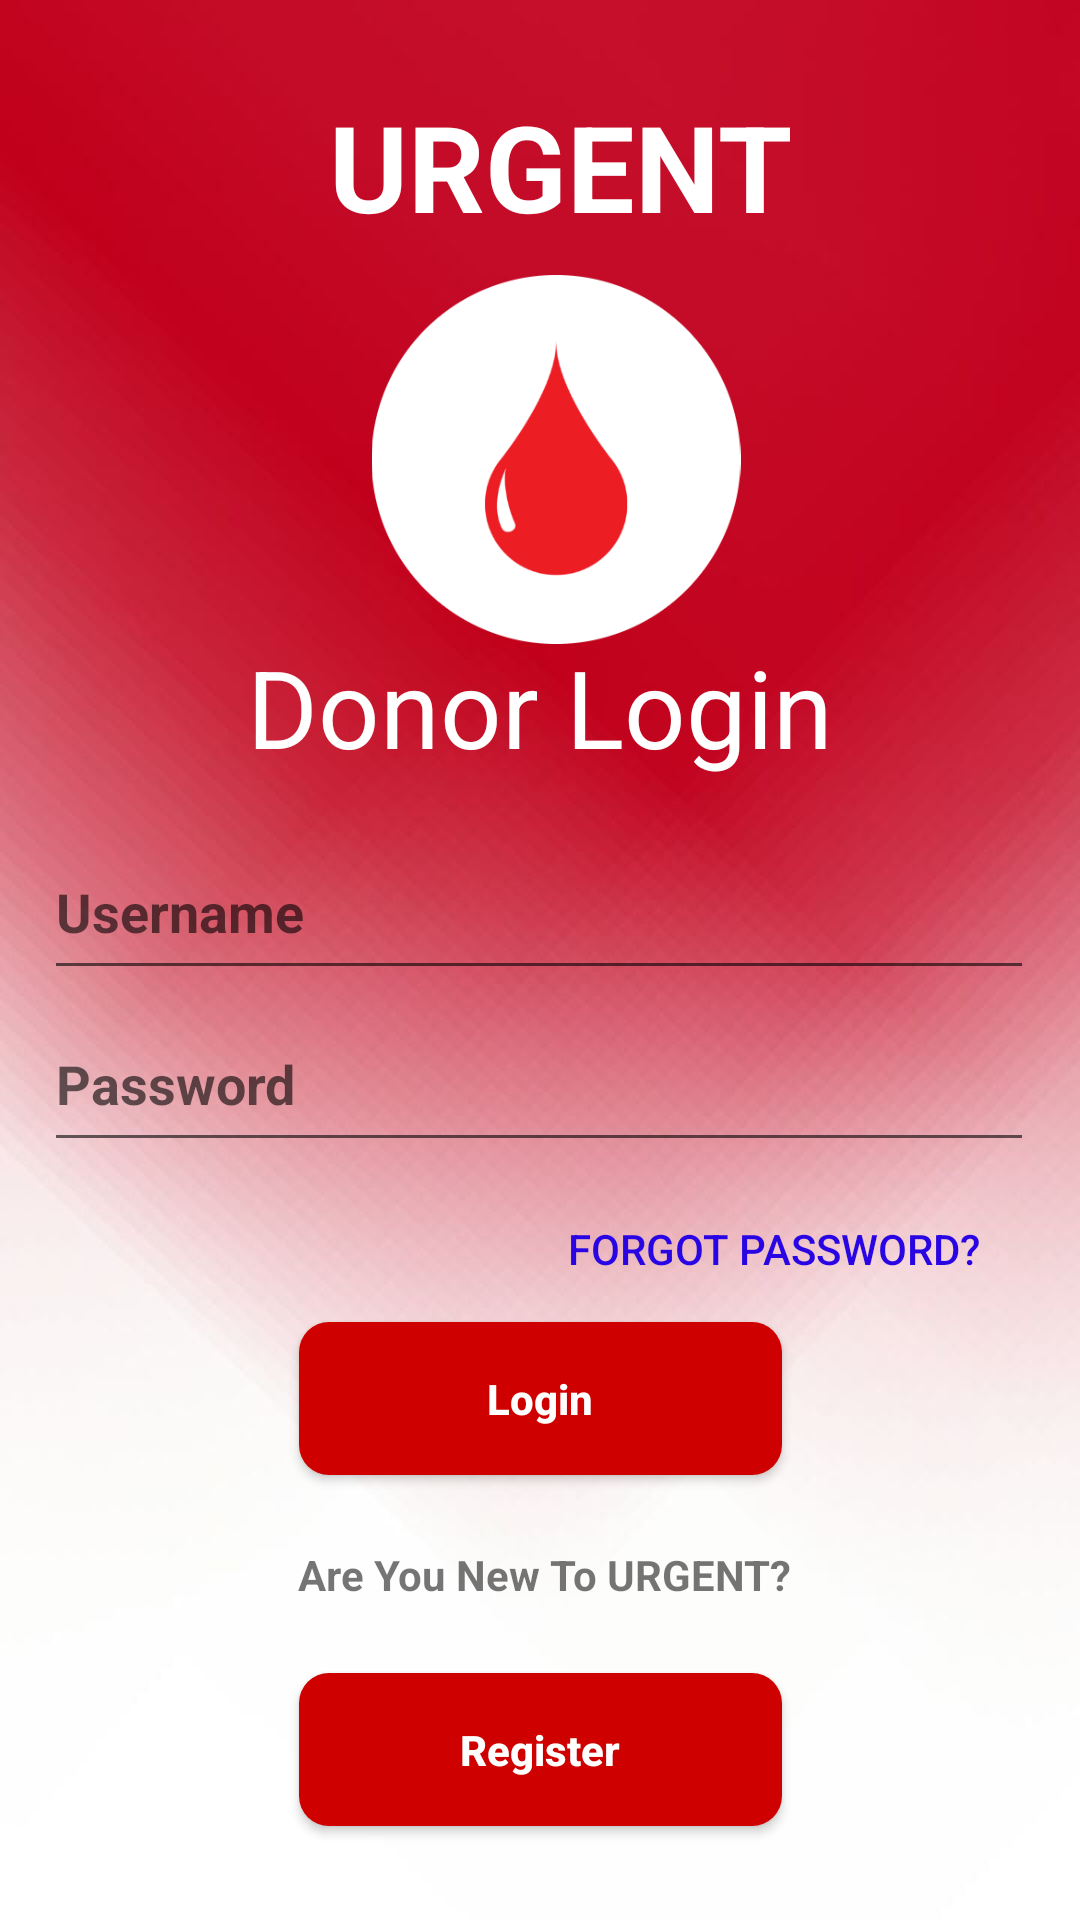

Android layout source for this screen:
<!-- AndroidManifest.xml: application theme Theme.Urgent -->
<!-- res/layout/activity_login.xml -->
<?xml version="1.0" encoding="utf-8"?>
<androidx.constraintlayout.widget.ConstraintLayout xmlns:android="http://schemas.android.com/apk/res/android"
    xmlns:app="http://schemas.android.com/apk/res-auto"
    xmlns:tools="http://schemas.android.com/tools"
    android:layout_width="match_parent"
    android:layout_height="match_parent"
    android:background="@drawable/background"
    tools:context=".login">

    <ImageView
        android:id="@+id/imageView16"
        android:layout_width="142dp"
        android:layout_height="123dp"
        app:layout_constraintBottom_toBottomOf="parent"
        app:layout_constraintEnd_toEndOf="parent"
        app:layout_constraintHorizontal_bias="0.524"
        app:layout_constraintStart_toStartOf="parent"
        app:layout_constraintTop_toTopOf="parent"
        app:layout_constraintVertical_bias="0.177"
        app:srcCompat="@drawable/main_logo" />

    <TextView
        android:id="@+id/textView"
        android:layout_width="181dp"
        android:layout_height="58dp"
        android:text="URGENT"
        android:textColor="#FFFFFF"
        android:textSize="40sp"
        android:textStyle="bold"
        app:layout_constraintBottom_toBottomOf="parent"
        app:layout_constraintEnd_toEndOf="parent"
        app:layout_constraintHorizontal_bias="0.613"
        app:layout_constraintStart_toStartOf="parent"
        app:layout_constraintTop_toTopOf="parent"
        app:layout_constraintVertical_bias="0.049" />

    <TextView
        android:id="@+id/textView2"
        android:layout_width="wrap_content"
        android:layout_height="wrap_content"
        android:text="Donor Login"
        android:textColor="#FFFFFF"
        android:textSize="36sp"
        app:layout_constraintBottom_toBottomOf="parent"
        app:layout_constraintEnd_toEndOf="parent"
        app:layout_constraintStart_toStartOf="parent"
        app:layout_constraintTop_toTopOf="parent"
        app:layout_constraintVertical_bias="0.357" />

    <Button
        android:id="@+id/donorLoginButton"
        android:layout_width="161dp"
        android:layout_height="51dp"
        android:background="@drawable/round_button"
        android:text="Login"
        android:textAllCaps="false"
        android:textColor="#FFFFFF"
        android:textStyle="bold"
        app:layout_constraintBottom_toBottomOf="parent"
        app:layout_constraintEnd_toEndOf="parent"
        app:layout_constraintStart_toStartOf="parent"
        app:layout_constraintTop_toTopOf="parent"
        app:layout_constraintVertical_bias="0.748" />

    <Button
        android:id="@+id/donorRegisterButton"
        android:layout_width="161dp"
        android:layout_height="51dp"
        android:background="@drawable/round_button"
        android:text="Register"
        android:onClick="goToDonorRegistration"
        android:textAllCaps="false"
        android:textColor="#FFFFFF"
        android:textStyle="bold"
        app:layout_constraintBottom_toBottomOf="parent"
        app:layout_constraintEnd_toEndOf="parent"
        app:layout_constraintStart_toStartOf="parent"
        app:layout_constraintTop_toTopOf="parent"
        app:layout_constraintVertical_bias="0.947" />

    <com.google.android.material.textfield.TextInputEditText
        android:id="@+id/donorLoginUsername"
        android:layout_width="330dp"
        android:layout_height="55dp"
        android:hint="Username"
        android:textStyle="bold"
        app:layout_constraintBottom_toBottomOf="parent"
        app:layout_constraintEnd_toEndOf="parent"
        app:layout_constraintHorizontal_bias="0.493"
        app:layout_constraintStart_toStartOf="parent"
        app:layout_constraintTop_toTopOf="parent"
        app:layout_constraintVertical_bias="0.47" />

    <com.google.android.material.textfield.TextInputEditText
        android:id="@+id/donorLoginPassword"
        android:layout_width="330dp"
        android:layout_height="55dp"
        android:hint="Password"
        android:textStyle="bold"
        app:layout_constraintBottom_toBottomOf="parent"
        app:layout_constraintEnd_toEndOf="parent"
        app:layout_constraintHorizontal_bias="0.493"
        app:layout_constraintStart_toStartOf="parent"
        app:layout_constraintTop_toTopOf="parent"
        app:layout_constraintVertical_bias="0.568" />

    <TextView
        android:id="@+id/textView7"
        android:layout_width="wrap_content"
        android:layout_height="wrap_content"
        android:text="Are You New To URGENT?"
        android:textSize="14sp"
        android:textStyle="bold"
        app:layout_constraintBottom_toBottomOf="parent"
        app:layout_constraintEnd_toEndOf="parent"
        app:layout_constraintHorizontal_bias="0.508"
        app:layout_constraintStart_toStartOf="parent"
        app:layout_constraintTop_toTopOf="parent"
        app:layout_constraintVertical_bias="0.83" />

    <Button
        android:id="@+id/button15"
        android:layout_width="193dp"
        android:layout_height="51dp"
        android:background="#00FFFFFF"
        android:text="Forgot Password?"
        android:textColor="#2905E3"
        android:onClick="goToForgotPassword"
        app:layout_constraintBottom_toBottomOf="parent"
        app:layout_constraintEnd_toEndOf="parent"
        app:layout_constraintHorizontal_bias="0.967"
        app:layout_constraintStart_toStartOf="parent"
        app:layout_constraintTop_toTopOf="parent"
        app:layout_constraintVertical_bias="0.663" />
</androidx.constraintlayout.widget.ConstraintLayout>
<!-- resources referenced by this layout -->
<resources>
  <!-- drawable background: jpg bitmap (drawable-v24, 21864 bytes) -->
  <!-- drawable main_logo: png bitmap (drawable-v24, 21640 bytes) -->
  <!-- drawable round_button (drawable) -->
  <?xml version="1.0" encoding="utf-8"?>
  <shape xmlns:android="http://schemas.android.com/apk/res/android">
      <solid android:color="#CE0000"/>
  
      <corners
          android:topRightRadius="10dp"
          android:topLeftRadius="10dp"
          android:bottomRightRadius="10dp"
          android:bottomLeftRadius="10dp"
          />
  
  </shape>
  <style name="Theme.Urgent" parent="Theme.Design.Light.NoActionBar">
          
          <item name="colorPrimary">@color/purple_500</item>
          <item name="colorPrimaryVariant">@color/purple_700</item>
          <item name="colorOnPrimary">@color/white</item>
          
          <item name="colorSecondary">@color/teal_200</item>
          <item name="colorSecondaryVariant">@color/teal_700</item>
          <item name="colorOnSecondary">@color/black</item>
          
          <item name="android:statusBarColor">?attr/colorPrimaryVariant</item>
          
      </style>
  <!-- not gathered from this repository: default colours our renderer supplied (Android Studio template values) -->
  <color name="purple_500">#FF6200EE</color>
  <color name="purple_700">#FF3700B3</color>
  <color name="teal_200">#FF03DAC5</color>
  <color name="teal_700">#FF018786</color>
  <color name="black">#FF000000</color>
  <color name="white">#FFFFFFFF</color>
</resources>
